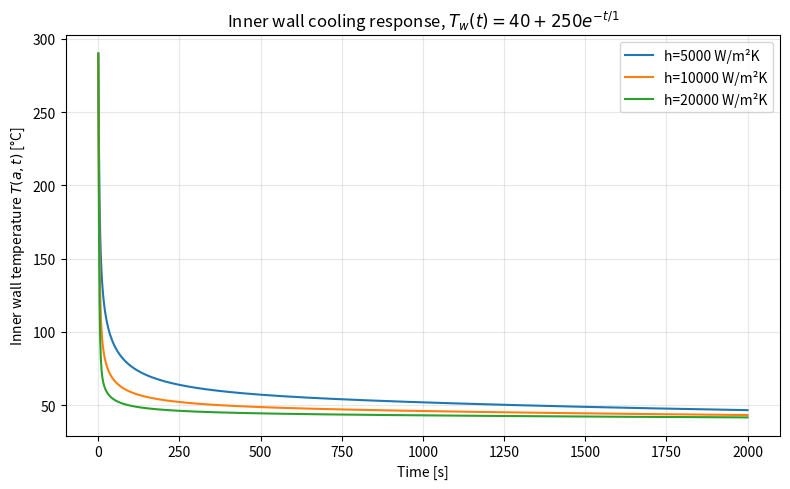
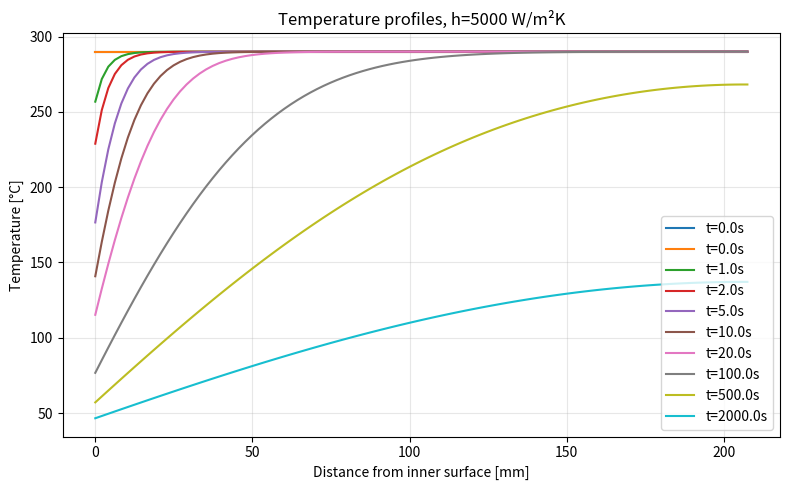

Reproduce these figures in Python, in order.
# -*- coding: utf-8 -*-
"""
Created on Tue May 12 12:56:41 2026

@author: student
"""

# -*- coding: utf-8 -*-
"""
1D TRANSIENT RADIAL HEAT CONDUCTION IN A HOLLOW CYLINDER

Coolant model:
    Tw(t) = T_cold + (T_hot - T_cold) exp(-t/tau)

Saved files:
    r_grid.npy
    time_vector.npy
    T_hist.npy
"""

import numpy as np
import matplotlib.pyplot as plt
from typing import Callable, Literal, Tuple

# ============================================================
# USER SETTINGS
# ============================================================

# Geometry
a = 1.994       # [m] inner radius
b = 2.2015      # [m] outer radius

# Material properties
lam = 45.0      # [W/(m*K)] #thermal conductivity, heat conduction inside the material
rho = 7800.0    # [kg/m^3]
cp = 500.0      # [J/(kg*K)] #specipic heat capacity, how much heat energy is neede to raise the temperature of the material
kappa = lam / (rho * cp) # thermal diffusivity, how fast heat spreads through the material.

# Initial condition
T0 = 290.0      # [°C]

# Coolant transient
T_hot = 290.0
T_cold = 40.0
tau = 2.0

# Heat transfer coefficients
h_values = [5000.0, 10000.0, 20000.0] #heat transfer coefficient, how fast heat transfer from fluid to surface, convection

# Outer boundary condition
OuterBC = Literal["adiabatic", "fixed_temperature", "convection"]
outer_bc: OuterBC = "adiabatic"

T_outer_fixed = 290.0
h_outer = 10.0
T_inf_outer = 290.0

# Numerics
N = 101 # does vary much when n=501, 1001.
t_end = 2000.0
dt = 1 
theta = 1 #backward or implicit euler as its unconditionally stable


# Plot snapshots
profile_times = [0, 0.5, 1, 2, 5, 10, 20, 100, 500, 2000]

# ============================================================
# TRIDIAGONAL SOLVER
# ============================================================

def thomas(a_sub, b_diag, c_sup, d_rhs): #fast tridiagonal matrix solver
    n = len(b_diag)

    a_sub = a_sub.astype(float).copy()
    b_diag = b_diag.astype(float).copy()
    c_sup = c_sup.astype(float).copy()
    d_rhs = d_rhs.astype(float).copy()

    for i in range(1, n): # forward elimination
        w = a_sub[i - 1] / b_diag[i - 1]
        b_diag[i] -= w * c_sup[i - 1]
        d_rhs[i] -= w * d_rhs[i - 1]

    x = np.zeros(n)
    x[-1] = d_rhs[-1] / b_diag[-1] # backward substitution

    for i in range(n - 2, -1, -1): 
        x[i] = (d_rhs[i] - c_sup[i] * x[i + 1]) / b_diag[i] # solving the unknown using the already known value

    return x

# ============================================================
# COOLANT TEMPERATURE MODEL
# ============================================================

def Tw_exponential(t, Thot, Tcold, tau):
    if t <= 0.0:
        return Thot
    return Tcold + (Thot - Tcold) * np.exp(-t / tau) #coolant temp changing over time

# ============================================================
# TRANSIENT HEAT CONDUCTION SOLVER
# ============================================================

def solve_cylinder_transient(
    a, b, lam, kappa, h_inner, Tw, outer_bc,
    dt, t_end, N, T0, theta,
    h_outer=0.0,
    T_inf_outer=None,
    T_outer_fixed=None
):

    r = np.linspace(a, b, N) # specifying the node for space
    dr = r[1] - r[0]

    times = np.arange(0.0, t_end + dt, dt) # specifying the timestep

    T = np.full(N, T0)
    T_hist = np.zeros((len(times), N)) #creates a matrix no of points in the simulation X N
    T_hist[0, :] = T.copy()

    for nstep in range(1, len(times)):
        t_next = times[nstep]

        L_old = np.zeros_like(T) # store the heat conduction operator , hows the shape of the temp field

        for i in range(1, N - 1):
            ri = r[i]

            d2 = (T[i + 1] - 2.0 * T[i] + T[i - 1]) / dr**2 #curvature of the temp through the wall, whether the heat is accumulating, spreading or flattening
            d1 = (T[i + 1] - T[i - 1]) / (2.0 * dr) #temp gradient, how fast temp change with position

            L_old[i] = d2 + (1.0 / ri) * d1 # how heat is spreading through the wall at current timestep

        A = np.zeros(N - 1)
        B = np.zeros(N)
        C = np.zeros(N - 1)
        rhs = np.zeros(N)

        # Inner convection boundary:
        # lambda dT/dr = h(T - Tw) # convection between the coolant and the wall
        B[0] = (-lam / dr - h_inner) # coefficient of To
        C[0] = (lam / dr) # coefficient of T1
        rhs[0] = -h_inner * Tw(t_next) # right hand side

        # Interior nodes
        for i in range(1, N - 1):
            ri = r[i]

            aL = (1.0 / dr**2) - (1.0 / (2.0 * ri * dr)) #cofficient from finite difference form
            bL = -2.0 / dr**2
            cL = (1.0 / dr**2) + (1.0 / (2.0 * ri * dr))

            A[i - 1] = -dt * kappa * theta * aL
            B[i] = 1.0 - dt * kappa * theta * bL
            C[i] = -dt * kappa * theta * cL

            rhs[i] = T[i] + dt * kappa * (1.0 - theta) * L_old[i]

        # Outer boundary
        if outer_bc == "adiabatic":
            A[N - 2] = -1.0 #coeff from Finite Difference Form
            B[N - 1] = 1.0
            rhs[N - 1] = 0.0

        elif outer_bc == "fixed_temperature":
            B[N - 1] = 1.0
            rhs[N - 1] = float(T_outer_fixed)

        elif outer_bc == "convection":
            A[N - 2] = (lam / dr)
            B[N - 1] = (-lam / dr - h_outer)
            rhs[N - 1] = -h_outer * T_inf_outer(t_next)

        else:
            raise ValueError(f"Unknown outer_bc = {outer_bc}")

        T = thomas(A, B, C, rhs)
        T_hist[nstep, :] = T

    return r, times, T_hist

# ============================================================
# RUN AND PLOT
# ============================================================

def run_demo():
    plt.figure(figsize=(8, 5))

    for h in h_values:
        Tw = lambda t: Tw_exponential(t, T_hot, T_cold, tau)

        r, times, T_hist = solve_cylinder_transient(
            a=a,
            b=b,
            lam=lam,
            kappa=kappa,
            h_inner=h,
            Tw=Tw,
            outer_bc=outer_bc,
            dt=dt,
            t_end=t_end,
            N=N,
            T0=T0,
            theta=theta,
            h_outer=h_outer,
            T_inf_outer=(lambda t: T_inf_outer) if outer_bc == "convection" else None,
            T_outer_fixed=T_outer_fixed if outer_bc == "fixed_temperature" else None
        )

        plt.plot(times, T_hist[:, 0], label=f"h={h:.0f} W/m²K")

    plt.xlabel("Time [s]")
    plt.ylabel(r"Inner wall temperature $T(a,t)$ [°C]")
    plt.title(r"Inner wall cooling response, $T_w(t)=40+250e^{-t/1}$")
    plt.grid(True, alpha=0.3)
    plt.legend()
    plt.tight_layout()
    plt.savefig("inner_wall_temperature_exponential.png", dpi=300)

    # One selected case for temperature profiles
    h0 = h_values[0]
    Tw0 = lambda t: Tw_exponential(t, T_hot, T_cold, tau)

    r, times, T_hist = solve_cylinder_transient(
        a=a,
        b=b,
        lam=lam,
        kappa=kappa,
        h_inner=h0,
        Tw=Tw0,
        outer_bc=outer_bc,
        dt=dt,
        t_end=t_end,
        N=N,
        T0=T0,
        theta=theta,
        h_outer=h_outer,
        T_inf_outer=(lambda t: T_inf_outer) if outer_bc == "convection" else None,
        T_outer_fixed=T_outer_fixed if outer_bc == "fixed_temperature" else None
    )

    x_mm = (r - a) * 1e3

    plt.figure(figsize=(8, 5))

    for t_plot in profile_times:
        idx = int(round(t_plot / dt))
        if 0 <= idx < len(times):
            plt.plot(x_mm, T_hist[idx, :], label=f"t={times[idx]:.1f}s")

    plt.xlabel("Distance from inner surface [mm]")
    plt.ylabel("Temperature [°C]")
    plt.title(f"Temperature profiles, h={h0:.0f} W/m²K")
    plt.grid(True, alpha=0.3)
    plt.legend()
    plt.tight_layout()
    plt.savefig("temperature_profiles_exponential.png", dpi=300)

    # Save arrays for stress/fracture codes
    np.save("r_grid.npy", r)
    np.save("time_vector.npy", times)
    np.save("T_hist.npy", T_hist)

    print("Saved files:")
    print(" - r_grid.npy")
    print(" - time_vector.npy")
    print(" - T_hist.npy")
    print(" - inner_wall_temperature_exponential.png")
    print(" - temperature_profiles_exponential.png")

    print("\nModel summary:")
    print(f"Tw(t) = {T_cold:.1f} + {T_hot - T_cold:.1f} exp(-t/{tau:.1f})")
    print(f"kappa = {kappa:.6e} m^2/s")
    print(f"dt = {dt:.3f} s")
    print(f"t_end = {t_end:.1f} s")
    print(f"tau = {tau:.3f} s")
    print(f"theta = {theta:.2f}")
    print(f"N = {N}")

    plt.show()

# ============================================================
# MAIN
# ============================================================

if __name__ == "__main__":
    run_demo()

# test line
